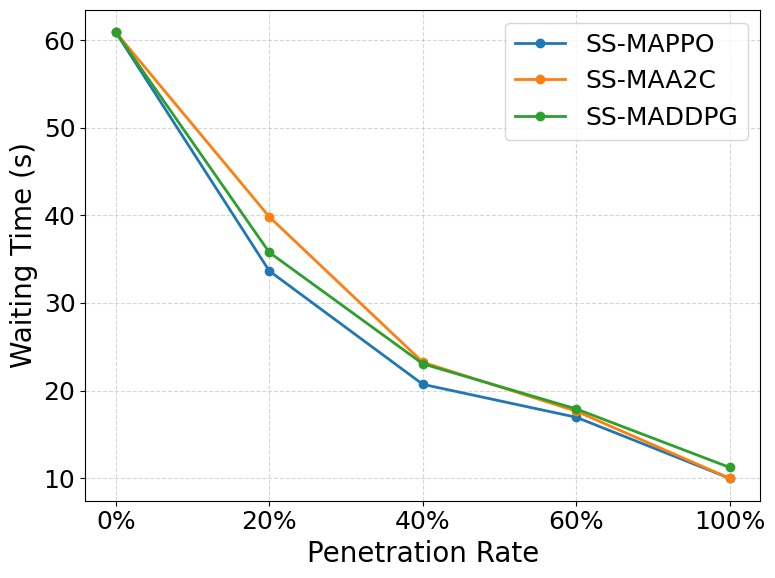
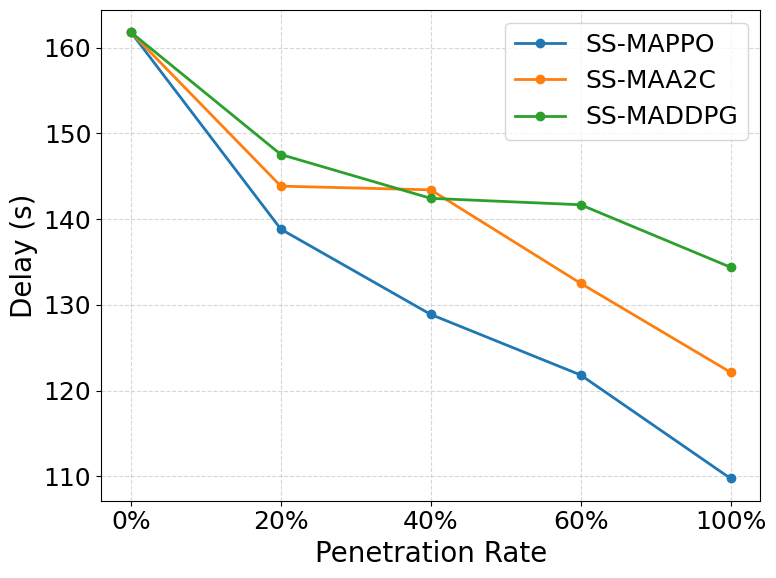
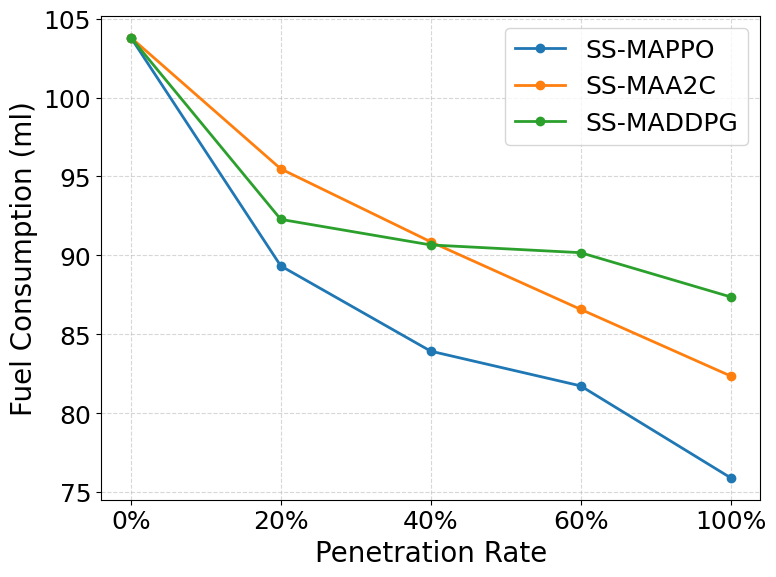
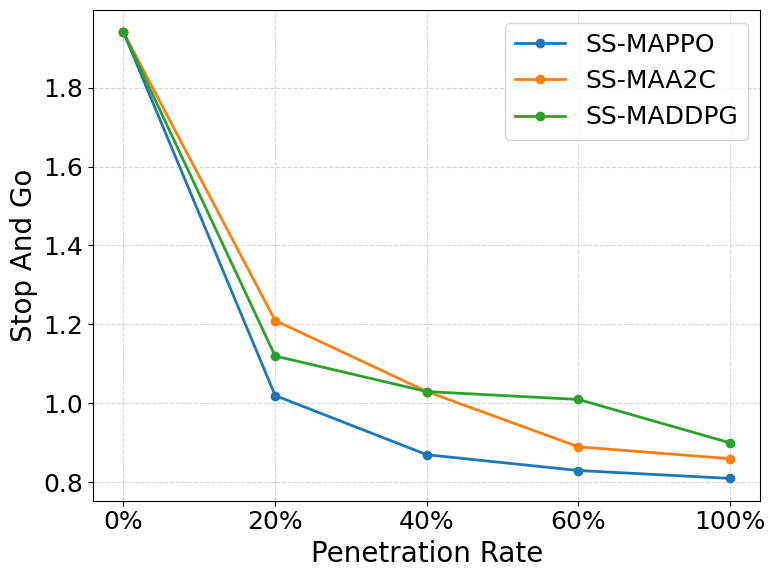

The script that saved these images, in order:
import numpy as np
import matplotlib.pyplot as plt

# 设置统一字体样式
plt.rcParams['font.family'] = 'Times New Roman'
plt.rcParams['font.size'] = 14
# 渗透率标签与对应位置（从0%开始）
penetration_rates = ["0%", "20%", "40%", "60%", "100%"]
x = np.arange(len(penetration_rates))

# 方法标签和颜色
methods = ["MAPPO", "MAA2C", "MADDPG"]
colors = ['#1f77b4', '#ff7f0e', '#2ca02c']

# 指标标签
y_labels = ["Waiting Time (s)", "Delay (s)", "Fuel Consumption (ml)", "Stop And Go"]

# IDM数据作为起点
idm_values = {
    "Waiting Time (s)": 60.9,
    "Delay (s)": 161.79,
    "Fuel Consumption (ml)": 103.8,
    "Stop And Go": 1.94
}

# 三种方法的数据（不含0%，我们手动在前面加IDM值）
raw_data = {
    "MAPPO": {
        "Waiting Time (s)": [33.65, 20.71, 16.95, 9.98],
        "Delay (s)": [138.83, 128.89, 121.83, 109.77],
        "Fuel Consumption (ml)": [89.33, 83.93, 81.73, 75.91],
        "Stop And Go": [1.02, 0.87, 0.83, 0.81]
    },
    "MAA2C": {
        "Waiting Time (s)": [39.83, 23.23, 17.64, 9.97],
        "Delay (s)": [143.85, 143.42, 132.52, 122.15],
        "Fuel Consumption (ml)": [95.48, 90.86, 86.58, 82.36],
        "Stop And Go": [1.21, 1.03, 0.89, 0.86]
    },
    "MADDPG": {
        "Waiting Time (s)": [35.77, 23.05, 17.9, 11.22],
        "Delay (s)": [147.54, 142.43, 141.68, 134.4],
        "Fuel Consumption (ml)": [92.28, 90.66, 90.17, 87.37],
        "Stop And Go": [1.12, 1.03, 1.01, 0.90]
    }
}
label_map = {
    "MAPPO": "SS-MAPPO",
    "MAA2C": "SS-MAA2C",
    "MADDPG": "SS-MADDPG"
}

for i, metric in enumerate(y_labels):
    fig, ax = plt.subplots(figsize=(8, 6))

    for j, method in enumerate(methods):
        values = [idm_values[metric]] + raw_data[method][metric]
        ax.plot(
            x, values,
            marker='o', linestyle='-', linewidth=2, markersize=6,
            color=colors[j], label=label_map[method]  # 使用新图例标签
        )

    ax.set_xticks(x)
    ax.set_xticklabels(penetration_rates)
    ax.tick_params(axis='both', labelsize=18)
    ax.set_xlabel("Penetration Rate", fontsize=20)
    ax.set_ylabel(metric, fontsize=20)
    ax.grid(True, linestyle='--', alpha=0.5)
    ax.legend(fontsize=18, loc='best')  # 添加图例

    fig.tight_layout()
    fig.savefig(f"{metric}.pdf", format='pdf')
    plt.close(fig)
